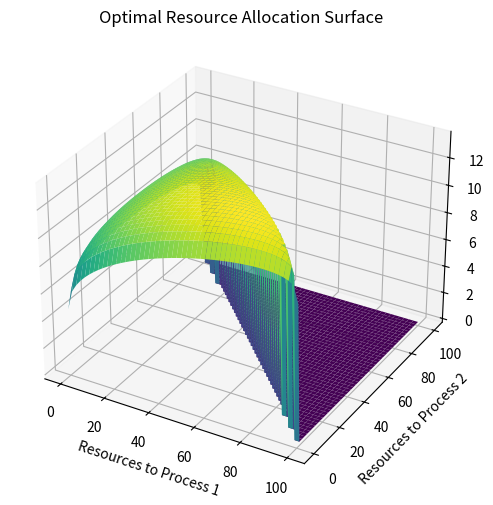

Python code for this plot:
import numpy as np
import matplotlib.pyplot as plt
from scipy.optimize import minimize

# --- Resource Allocation using Pontryagin's Maximum Principle ---

def objective(x, R):
    """
    The objective function to maximise.
    x[0] is the resource allocated to process 1, x[1] to process 2, x[2] to process 3.
    """
    process_1_output = np.sqrt(x[0])  # Process 1 benefit (concave function)
    process_2_output = np.log(1 + x[1])  # Process 2 benefit (diminishing returns)
    process_3_output = np.cbrt(x[2])  # Process 3 benefit (cube root function)
    
    return -(process_1_output + process_2_output + process_3_output)  # Negative for minimisation

def resource_constraint(x, R):
    """
    Ensures the sum of allocated resources is equal to the total available.
    """
    return np.sum(x) - R  # Ensuring the total sum does not exceed available resources

# --- Main optimisation function ---
def optimize_resource_allocation(R):
    """
    Optimises the resource allocation between three processes to maximise the total output.
    """
    # Initial guess (evenly distribute resources)
    initial_guess = [R / 3, R / 3, R / 3]
    
    # Constraints (total resource must sum to R)
    cons = ({'type': 'eq', 'fun': resource_constraint, 'args': (R,)})
    
    # Bounds for resource allocation (between 0 and R for each process)
    bounds = [(0, R), (0, R), (0, R)]
    
    # Minimise the negative of the objective (since we're maximising)
    result = minimize(objective, initial_guess, args=(R,), bounds=bounds, constraints=cons)
    
    # The optimal allocation
    optimal_allocation = result.x
    return optimal_allocation

# --- Example usage ---

R = 100  # Total resources available

# Find optimal allocation
optimal_allocation = optimize_resource_allocation(R)
print(f"Optimal allocation for Process 1: {optimal_allocation[0]:.2f}")
print(f"Optimal allocation for Process 2: {optimal_allocation[1]:.2f}")
print(f"Optimal allocation for Process 3: {optimal_allocation[2]:.2f}")

# Visualisation: How total output changes based on allocations to Process 1 and Process 2
allocations_p1 = np.linspace(0, R, 50)
allocations_p2 = np.linspace(0, R, 50)
X, Y = np.meshgrid(allocations_p1, allocations_p2)
Z = np.array([[np.sqrt(x) + np.log(1 + y) + np.cbrt(R - x - y) if x + y <= R else 0 for x in allocations_p1] for y in allocations_p2])

fig = plt.figure(figsize=(10, 6))
ax = fig.add_subplot(111, projection='3d')
ax.plot_surface(X, Y, Z, cmap='viridis')

ax.set_xlabel("Resources to Process 1")
ax.set_ylabel("Resources to Process 2")
ax.set_zlabel("Total Output")
ax.set_title("Optimal Resource Allocation Surface")

plt.show()
